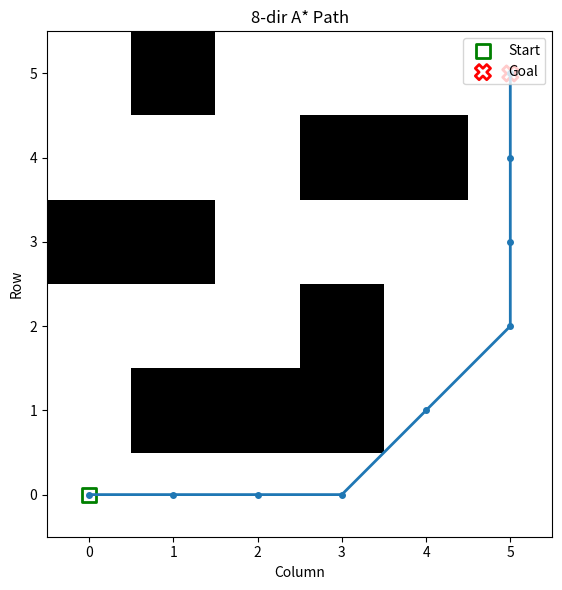

Source code (Python):
import heapq
import math
from typing import List, Tuple, Optional, Dict

import matplotlib.pyplot as plt
import numpy as np

Coord = Tuple[int, int]

# ---------- A* IMPLEMENTATION (8-DIR, OCTILE HEURISTIC) ----------

def heuristic(a: Coord, b: Coord) -> float:
    """
    Octile distance heuristic for 8-direction movement.
    Cost: 1 for straight moves, sqrt(2) for diagonals.
    """
    dx = abs(a[0] - b[0])
    dy = abs(a[1] - b[1])
    #return (dx + dy) + (math.sqrt(2) - 2) * min(dx, dy)
    return dx + dy

def reconstruct_path(came_from: Dict[Coord, Coord], current: Coord) -> List[Coord]:
    path = [current]
    while current in came_from:
        current = came_from[current]
        path.append(current)
    path.reverse()
    return path

def astar_8dir(
    grid: List[List[int]],
    start: Coord,
    goal: Coord
) -> Optional[List[Coord]]:
    """
    8-directional A* on a grid.

    grid: 2D list, 0 = free cell, 1 = obstacle
    start, goal: (row, col)
    Returns: list of coordinates from start to goal (inclusive) or None.
    """
    rows = len(grid)
    cols = len(grid[0]) if rows > 0 else 0

    def in_bounds(r: int, c: int) -> bool:
        return 0 <= r < rows and 0 <= c < cols

    if not in_bounds(*start) or not in_bounds(*goal):
        print("Start or goal out of bounds")
        return None
    if grid[start[0]][start[1]] == 1 or grid[goal[0]][goal[1]] == 1:
        print("Start or goal is blocked")
        return None

    # 8 directions: 4 cardinal + 4 diagonals
    directions = [
        (-1, 0), (1, 0), (0, -1), (0, 1),    # cardinal
        (-1, -1), (-1, 1), (1, -1), (1, 1)   # diagonals
    ]

    open_heap: List[Tuple[float, Coord]] = []
    heapq.heappush(open_heap, (0.0, start))

    came_from: Dict[Coord, Coord] = {}
    g_score: Dict[Coord, float] = {start: 0.0}
    f_score: Dict[Coord, float] = {start: heuristic(start, goal)}

    open_set = {start}

    while open_heap:
        current_f, current = heapq.heappop(open_heap)

        if current == goal:
            return reconstruct_path(came_from, current)

        if current not in open_set:
            # stale heap entry
            continue
        open_set.remove(current)

        current_g = g_score[current]

        r, c = current
        for dr, dc in directions:
            nr, nc = r + dr, c + dc
            neighbor = (nr, nc)

            if not in_bounds(nr, nc):
                continue
            if grid[nr][nc] == 1:
                continue  # obstacle

            # Cost: 1 for straight, sqrt(2) for diagonal
            step_cost = math.sqrt(2) if dr != 0 and dc != 0 else 1.0
            tentative_g = current_g + step_cost

            if tentative_g < g_score.get(neighbor, float("inf")):
                came_from[neighbor] = current
                g_score[neighbor] = tentative_g
                f_score[neighbor] = tentative_g + heuristic(neighbor, goal)

                if neighbor not in open_set:
                    open_set.add(neighbor)
                    heapq.heappush(open_heap, (f_score[neighbor], neighbor))

    print("No path found")
    return None


# ---------- VISUALIZATION WITH MATPLOTLIB ----------

def visualize_grid_and_path(
    grid: List[List[int]],
    path: Optional[List[Coord]] = None,
    start: Optional[Coord] = None,
    goal: Optional[Coord] = None,
    title: str = "8-dir A* Path"
):
    """
    Visualize the obstacle grid and (optionally) the A* path.

    grid: 2D list, 0 = free, 1 = obstacle
    path: list of (row, col) coordinates
    start, goal: optional markers
    """
    grid_np = np.array(grid)

    plt.figure(figsize=(6, 6))
    # Obstacles (1) = black, free (0) = white
    plt.imshow(grid_np, cmap="Greys", origin="upper")

    if path:
        ys = [r for (r, c) in path]
        xs = [c for (r, c) in path]
        plt.plot(xs, ys, linewidth=2, marker="o", markersize=4)

    if start:
        plt.scatter(start[1], start[0], marker="s", s=100,
                    edgecolors="green", facecolors="none", linewidths=2, label="Start")
    if goal:
        plt.scatter(goal[1], goal[0], marker="X", s=120,
                    edgecolors="red", facecolors="none", linewidths=2, label="Goal")

    plt.title(title)
    plt.xlabel("Column")
    plt.ylabel("Row")
    plt.gca().invert_yaxis()

    if start or goal:
        plt.legend(loc="upper right")

    plt.grid(False)
    plt.tight_layout()
    plt.show()


# ---------- EXAMPLE USAGE ----------

if __name__ == "__main__":
    # 0 = free, 1 = obstacle
    grid = [
        [0, 0, 0, 0, 0, 0],
        [0, 1, 1, 1, 0, 0],
        [0, 0, 0, 1, 0, 0],
        [1, 1, 0, 0, 0, 0],
        [0, 0, 0, 1, 1, 0],
        [0, 1, 0, 0, 0, 0],
    ]

    start = (0, 0)
    goal = (5, 5)

    path = astar_8dir(grid, start, goal)
    print("Path:", path)
    print("Path length (steps):", len(path) if path else None)

    visualize_grid_and_path(grid, path, start, goal)
